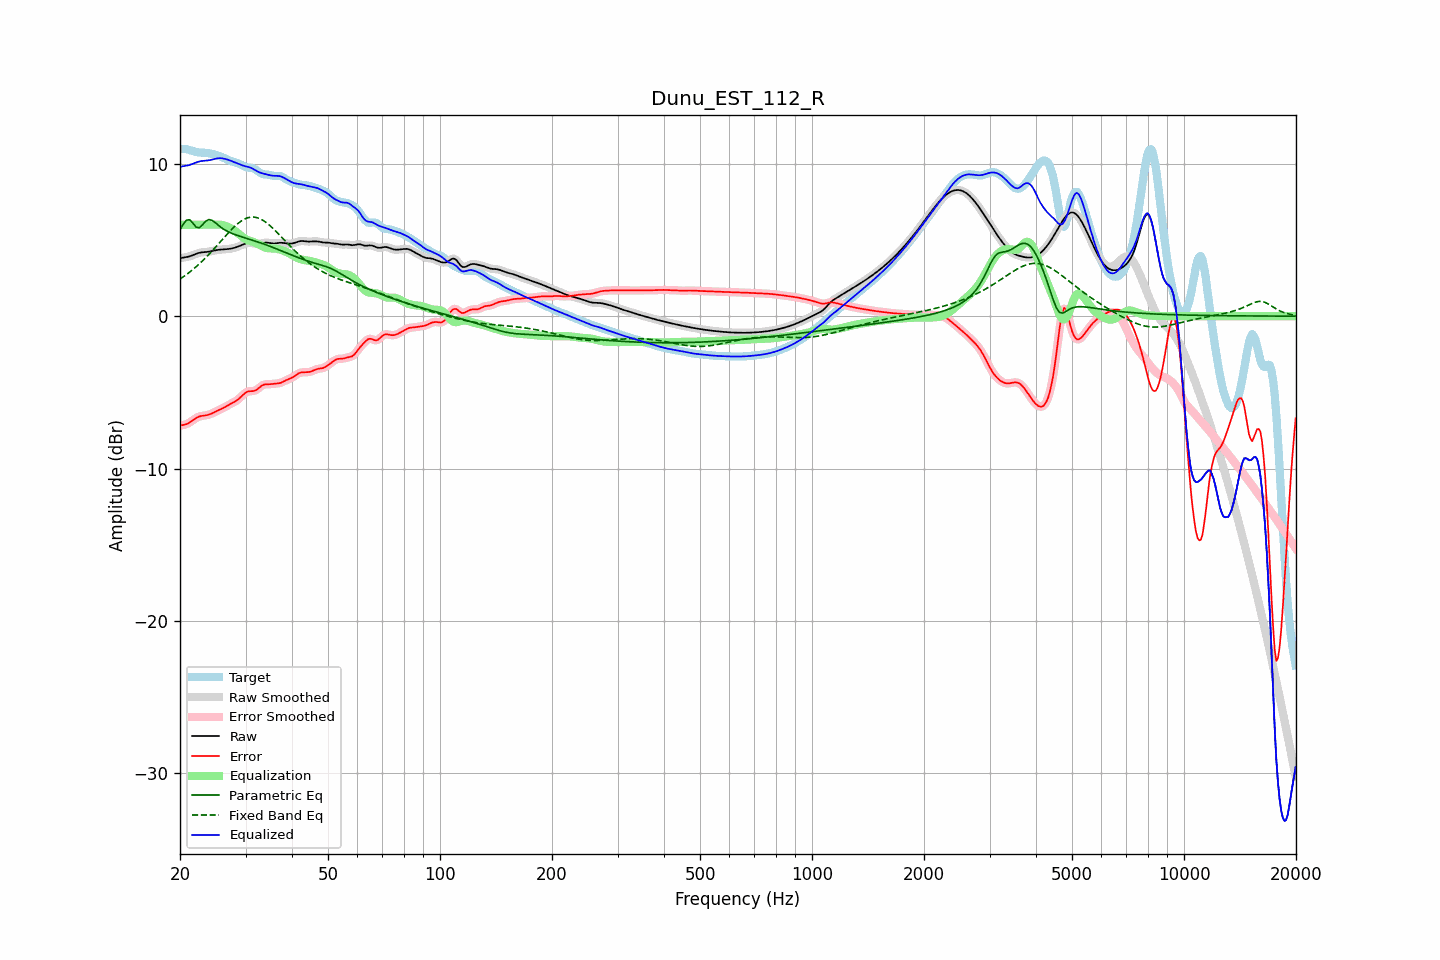

The data file committed next to this chart (first rows):
frequency, raw, error, smoothed, error_smoothed, equalization, parametric_eq, fixed_band_eq, equalized_raw, equalized_smoothed, target
20.00, 3.80, -7.17, 3.81, -7.17, 6.00, 5.67, 2.44, 9.80, 9.81, 10.98
20.20, 3.83, -7.16, 3.82, -7.16, 6.00, 5.85, 2.51, 9.83, 9.82, 10.99
20.40, 3.84, -7.14, 3.84, -7.15, 6.00, 6.04, 2.58, 9.84, 9.84, 10.99
20.61, 3.86, -7.12, 3.86, -7.12, 6.00, 6.17, 2.65, 9.86, 9.86, 10.98
20.81, 3.88, -7.09, 3.88, -7.08, 6.00, 6.30, 2.73, 9.88, 9.88, 10.96
21.02, 3.90, -7.04, 3.90, -7.04, 6.00, 6.32, 2.81, 9.90, 9.90, 10.94
21.23, 3.93, -6.98, 3.93, -6.98, 6.00, 6.33, 2.89, 9.93, 9.93, 10.91
21.44, 3.96, -6.91, 3.96, -6.91, 6.00, 6.22, 2.98, 9.96, 9.96, 10.87
21.66, 4.01, -6.83, 4.00, -6.83, 6.00, 6.11, 3.06, 10.01, 10.00, 10.84
21.87, 4.05, -6.76, 4.05, -6.76, 6.00, 5.97, 3.15, 10.05, 10.05, 10.80
22.09, 4.09, -6.69, 4.09, -6.69, 6.00, 5.85, 3.24, 10.09, 10.09, 10.78
22.31, 4.13, -6.63, 4.13, -6.63, 6.00, 5.82, 3.34, 10.13, 10.13, 10.76
22.54, 4.16, -6.59, 4.16, -6.59, 6.00, 5.80, 3.43, 10.16, 10.16, 10.75
22.76, 4.18, -6.56, 4.18, -6.56, 6.00, 5.90, 3.53, 10.18, 10.18, 10.74
22.99, 4.20, -6.54, 4.19, -6.54, 6.00, 6.00, 3.63, 10.20, 10.19, 10.73
23.22, 4.20, -6.53, 4.20, -6.53, 6.00, 6.12, 3.74, 10.20, 10.20, 10.73
23.45, 4.21, -6.51, 4.21, -6.51, 6.00, 6.24, 3.84, 10.21, 10.21, 10.72
23.69, 4.22, -6.49, 4.22, -6.49, 6.00, 6.30, 3.95, 10.22, 10.22, 10.71
23.92, 4.24, -6.46, 4.24, -6.46, 6.00, 6.35, 4.06, 10.24, 10.24, 10.70
24.16, 4.26, -6.42, 4.26, -6.42, 6.00, 6.32, 4.17, 10.26, 10.26, 10.68
24.40, 4.28, -6.38, 4.28, -6.38, 6.00, 6.29, 4.28, 10.28, 10.28, 10.65
24.65, 4.30, -6.32, 4.30, -6.32, 6.00, 6.21, 4.40, 10.31, 10.31, 10.63
24.89, 4.33, -6.27, 4.33, -6.27, 6.01, 6.13, 4.52, 10.33, 10.33, 10.60
25.14, 4.34, -6.22, 4.34, -6.22, 6.01, 6.04, 4.63, 10.35, 10.36, 10.57
25.39, 4.36, -6.17, 4.36, -6.17, 6.01, 5.95, 4.75, 10.37, 10.37, 10.53
25.65, 4.37, -6.12, 4.37, -6.12, 6.00, 5.87, 4.87, 10.37, 10.37, 10.49
25.91, 4.38, -6.08, 4.38, -6.08, 5.99, 5.79, 4.99, 10.37, 10.37, 10.45
26.16, 4.38, -6.02, 4.38, -6.02, 5.97, 5.72, 5.11, 10.35, 10.35, 10.41
26.43, 4.39, -5.97, 4.39, -5.97, 5.94, 5.65, 5.23, 10.33, 10.33, 10.35
26.69, 4.40, -5.91, 4.40, -5.91, 5.90, 5.60, 5.35, 10.30, 10.30, 10.30
26.96, 4.41, -5.84, 4.41, -5.84, 5.86, 5.54, 5.46, 10.26, 10.26, 10.25
27.23, 4.42, -5.78, 4.42, -5.78, 5.81, 5.49, 5.58, 10.23, 10.23, 10.21
27.50, 4.44, -5.73, 4.44, -5.73, 5.75, 5.45, 5.69, 10.19, 10.19, 10.17
27.77, 4.46, -5.67, 4.46, -5.67, 5.68, 5.41, 5.79, 10.14, 10.14, 10.14
28.05, 4.49, -5.62, 4.49, -5.62, 5.61, 5.37, 5.89, 10.10, 10.10, 10.11
28.33, 4.53, -5.55, 4.53, -5.55, 5.53, 5.33, 5.99, 10.06, 10.06, 10.08
28.62, 4.56, -5.48, 4.56, -5.48, 5.45, 5.29, 6.08, 10.01, 10.02, 10.04
28.90, 4.61, -5.39, 4.61, -5.39, 5.36, 5.26, 6.16, 9.97, 9.97, 10.00
29.19, 4.65, -5.29, 4.65, -5.29, 5.28, 5.23, 6.24, 9.93, 9.93, 9.94
29.48, 4.70, -5.18, 4.70, -5.19, 5.19, 5.19, 6.31, 9.89, 9.89, 9.89
29.78, 4.74, -5.09, 4.74, -5.09, 5.12, 5.16, 6.37, 9.86, 9.86, 9.84
30.08, 4.78, -5.01, 4.78, -5.01, 5.05, 5.13, 6.41, 9.83, 9.83, 9.79
30.38, 4.81, -4.96, 4.81, -4.96, 5.00, 5.10, 6.46, 9.81, 9.81, 9.76
30.68, 4.82, -4.93, 4.82, -4.93, 4.96, 5.06, 6.48, 9.78, 9.78, 9.75
30.99, 4.81, -4.93, 4.81, -4.92, 4.93, 5.03, 6.50, 9.74, 9.74, 9.74
31.30, 4.80, -4.92, 4.80, -4.92, 4.89, 5.00, 6.51, 9.70, 9.69, 9.72
31.61, 4.78, -4.90, 4.78, -4.90, 4.86, 4.96, 6.51, 9.64, 9.64, 9.69
31.93, 4.76, -4.87, 4.76, -4.86, 4.82, 4.93, 6.49, 9.58, 9.58, 9.63
32.24, 4.75, -4.80, 4.75, -4.80, 4.77, 4.89, 6.47, 9.52, 9.52, 9.55
32.57, 4.75, -4.72, 4.75, -4.72, 4.71, 4.86, 6.43, 9.46, 9.46, 9.47
32.89, 4.76, -4.63, 4.77, -4.63, 4.65, 4.82, 6.39, 9.42, 9.42, 9.40
33.22, 4.79, -4.56, 4.79, -4.56, 4.59, 4.78, 6.33, 9.38, 9.38, 9.34
33.55, 4.81, -4.50, 4.81, -4.51, 4.54, 4.74, 6.27, 9.35, 9.35, 9.31
33.89, 4.83, -4.48, 4.82, -4.48, 4.50, 4.70, 6.19, 9.33, 9.33, 9.30
34.23, 4.83, -4.47, 4.83, -4.47, 4.47, 4.67, 6.12, 9.30, 9.30, 9.30
34.57, 4.82, -4.47, 4.82, -4.47, 4.46, 4.63, 6.03, 9.28, 9.28, 9.29
34.92, 4.80, -4.47, 4.80, -4.46, 4.45, 4.59, 5.94, 9.25, 9.25, 9.27
35.27, 4.78, -4.46, 4.79, -4.46, 4.45, 4.54, 5.85, 9.23, 9.23, 9.24
35.62, 4.77, -4.44, 4.78, -4.44, 4.44, 4.50, 5.75, 9.22, 9.22, 9.22
35.97, 4.77, -4.43, 4.78, -4.43, 4.44, 4.46, 5.64, 9.21, 9.21, 9.20
... 635 more rows
